Image classification data set "datasetv4" (esquiveloilime/CB_frutas on GitHub). Class labels (6): limon, mango, melon, pepino, pina, platano.

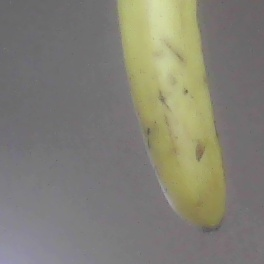
Label: platano

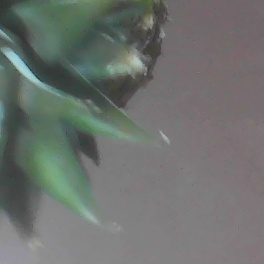
Label: pina

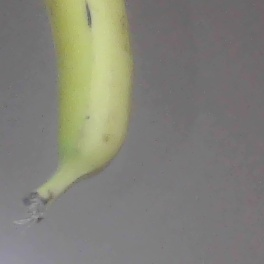
Label: platano

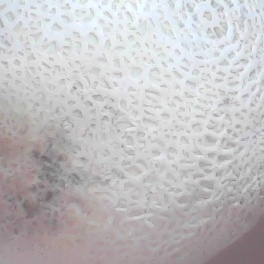
Label: melon

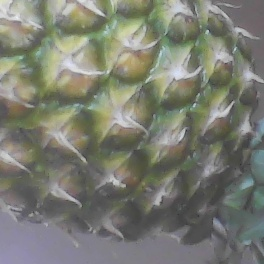
Label: pina

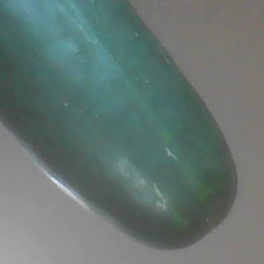
Label: pepino
